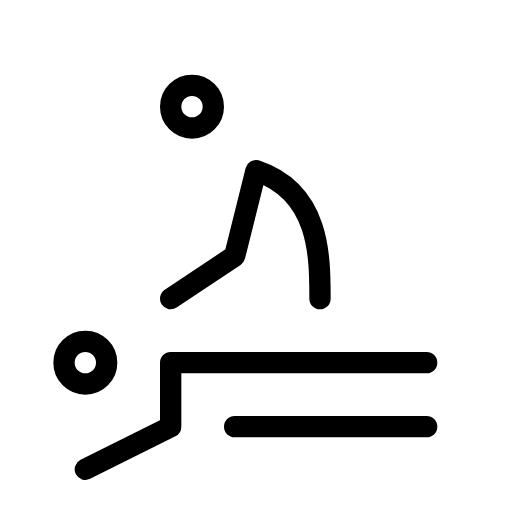
t = 0.00 s
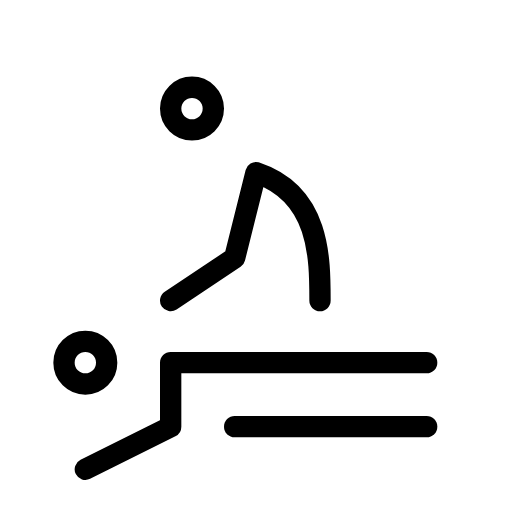
t = 0.20 s
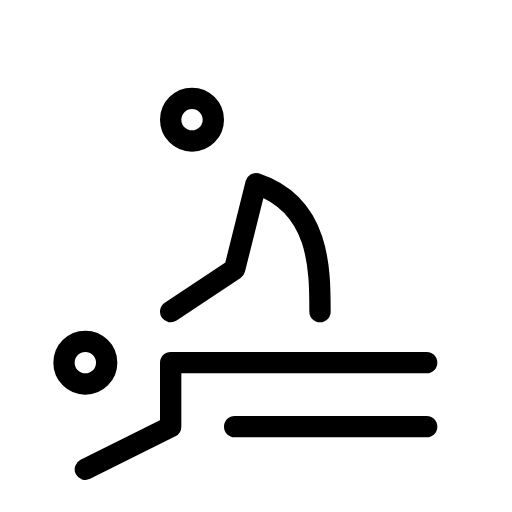
t = 0.60 s
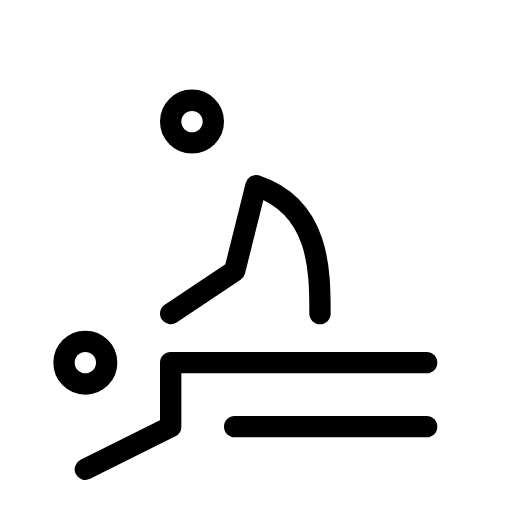
t = 0.80 s
t = 1.00 s: frame unchanged from t = 0.60 s, image omitted
t = 1.40 s: frame unchanged from t = 0.20 s, image omitted

The animated SVG that drew these frames (rendered in a browser with its animation timeline set to each time). Animation: 1 SMIL element (animateTransform=1); one cycle of 1.60 s, repeats indefinitely.

<svg xmlns="http://www.w3.org/2000/svg" width="24" height="24" viewBox="0 0 24 24" fill="none" stroke="currentColor"
     stroke-width="1" stroke-linecap="round" stroke-linejoin="round"
     class="icon icon-tabler icons-tabler-animated icon-tabler-massage">
    <path stroke="none" d="M0 0h24v24H0z" fill="none"/>
    <path d="M3 17a1 1 0 1 0 2 0a1 1 0 1 0 -2 0"/>
    <path d="M4 22l4 -2v-3h12"/>
    <path d="M11 20h9"/>
    <g>
        <animateTransform attributeName="transform" type="translate" values="0 0;0 0.7;0 0" dur="1.6s" repeatCount="indefinite" keyTimes="0;0.5;1" calcMode="spline" keySplines="0.42 0 0.58 1;0.42 0 0.58 1"/>
        <path d="M8 5a1 1 0 1 0 2 0a1 1 0 1 0 -2 0"/>
        <path d="M8 14l3 -2l1 -4c3 1 3 4 3 6"/>
    </g>
</svg>
